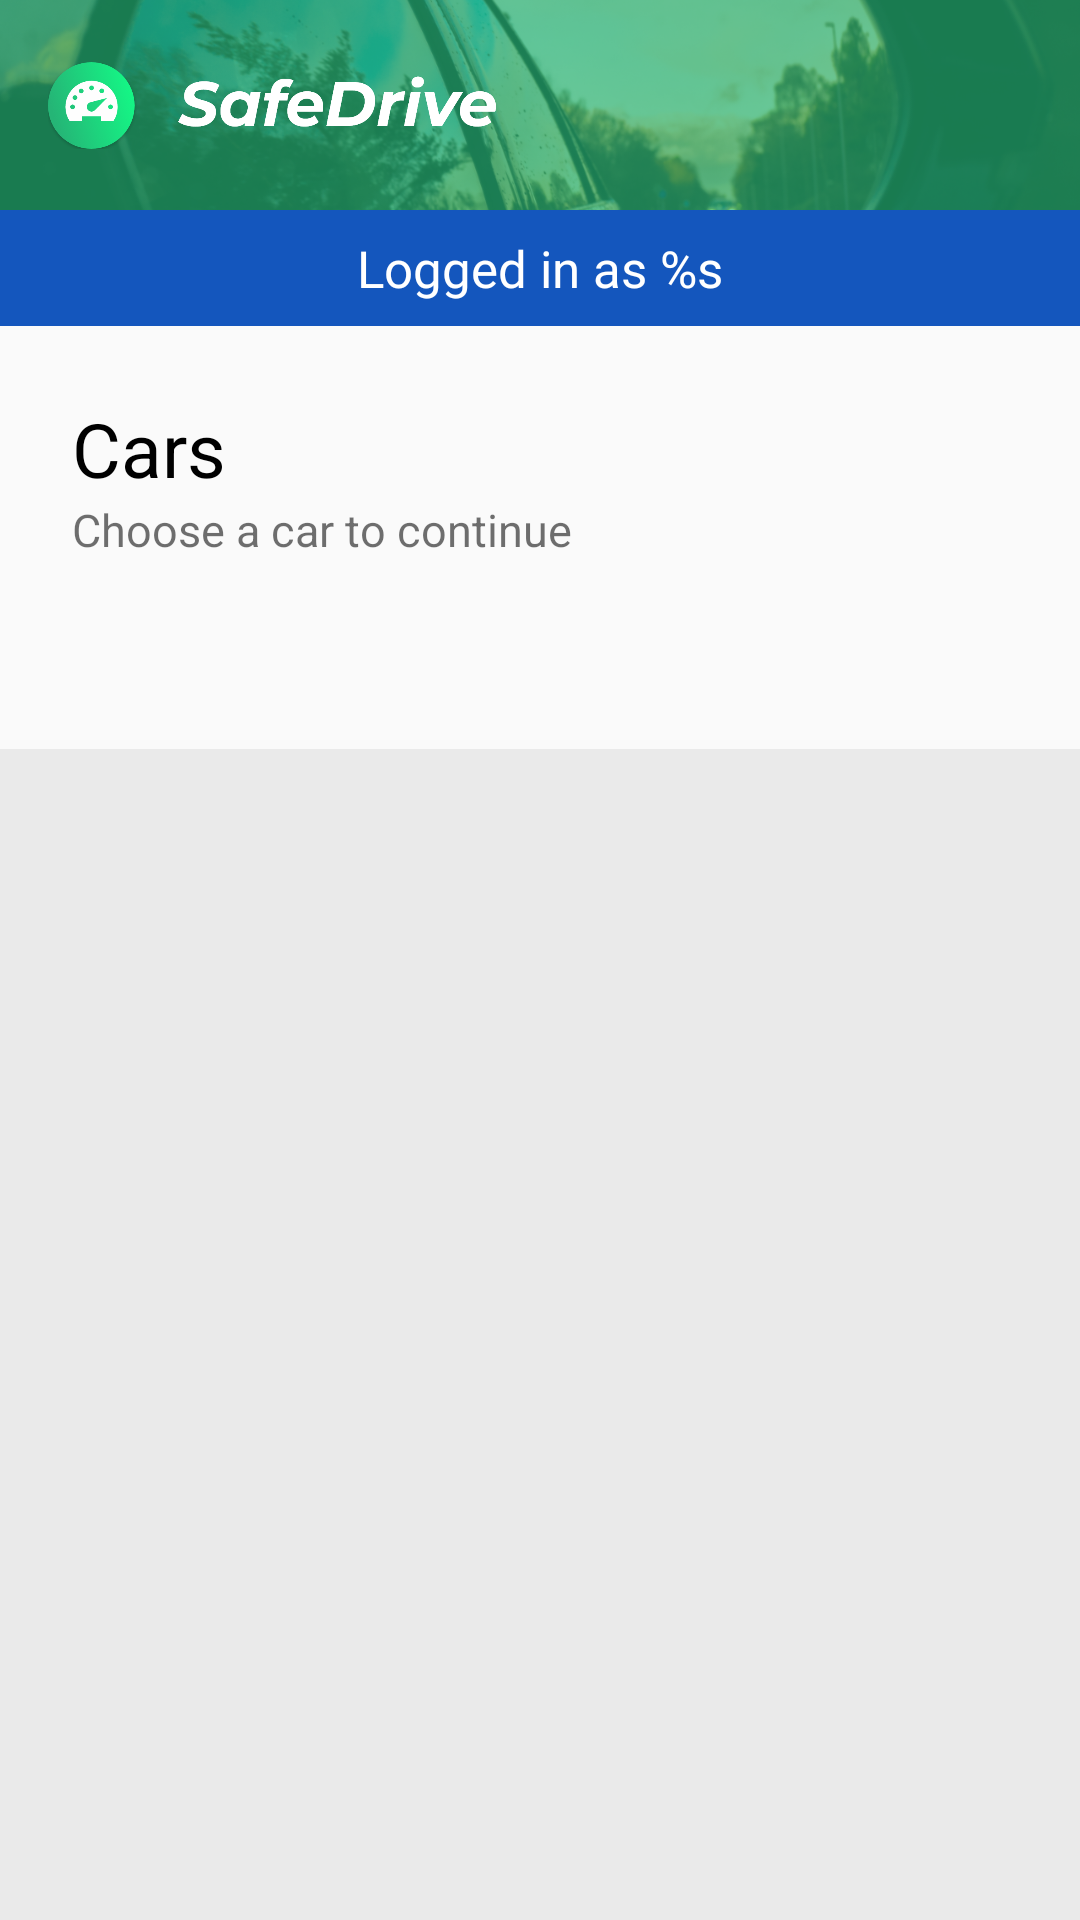

Reconstruct the res/layout file that produces this screen, plus the resources it refers to.
<!-- AndroidManifest.xml: application theme AppTheme -->
<!-- res/layout/activity_vehicles.xml -->
<?xml version="1.0" encoding="utf-8"?>
<androidx.constraintlayout.widget.ConstraintLayout xmlns:android="http://schemas.android.com/apk/res/android"
    xmlns:app="http://schemas.android.com/apk/res-auto"
    xmlns:tools="http://schemas.android.com/tools"
    android:layout_width="match_parent"
    android:layout_height="match_parent"
    tools:context=".controllers.VehiclesActivity">
    <include
        layout="@layout/fragment_header_primary"
        android:id="@+id/activity_vehicles_header"
        android:layout_width="match_parent"
        android:layout_height="wrap_content"
        app:layout_constraintTop_toTopOf="parent"
        app:layout_constraintStart_toStartOf="parent"
        app:layout_constraintEnd_toEndOf="parent"/>


    <RelativeLayout
        android:id="@+id/activity_vehicles_connected_popup"
        android:layout_width="match_parent"
        android:layout_height="wrap_content"
        android:orientation="vertical"
        android:padding="8dp"
        android:background="@color/colorOptimalBlueDark"
        app:layout_constraintTop_toBottomOf="@id/activity_vehicles_header">
        <TextView
            android:id="@+id/activity_vehicles_logged_in_user_output"
            android:layout_width="wrap_content"
            android:layout_height="wrap_content"
            android:text="@string/str_logged_in_as"
            android:layout_centerInParent="true"
            android:textSize="17sp"
            android:fontFamily="@font/segoe_ui_bold"
            android:textColor="@android:color/white"/>
    </RelativeLayout>


    <LinearLayout
        android:id="@+id/activity_vehicles_global_name_block"
        android:layout_width="match_parent"
        android:layout_height="wrap_content"
        android:orientation="vertical"
        android:paddingTop="@dimen/default_padding"
        android:paddingStart="@dimen/default_padding"
        android:paddingEnd="@dimen/default_padding"
        android:paddingBottom="15dp"
        app:layout_constraintStart_toStartOf="parent"
        app:layout_constraintEnd_toEndOf="parent"
        app:layout_constraintTop_toBottomOf="@id/activity_vehicles_connected_popup">

        <TextView
            android:layout_width="wrap_content"
            android:layout_height="wrap_content"
            android:textColor="@android:color/black"
            android:text="@string/str_cars"
            android:textSize="@dimen/title_text"
            />
        <TextView
            android:layout_width="wrap_content"
            android:layout_height="wrap_content"
            android:textColor="@color/colorDarker"
            android:text="@string/str_choose_car_to_continue"
            android:textSize="@dimen/default_text"
            />
    </LinearLayout>
    <androidx.constraintlayout.widget.ConstraintLayout
        android:id="@+id/activity_vehicles_main_controls_block"
        android:layout_width="match_parent"
        android:layout_height="wrap_content"
        android:padding="8dp"
        android:orientation="horizontal"
        app:layout_constraintStart_toStartOf="parent"
        app:layout_constraintEnd_toEndOf="parent"
        app:layout_constraintTop_toBottomOf="@id/activity_vehicles_global_name_block">

        <ImageButton
            android:id="@+id/activity_vehicles_control_add"
            android:layout_width="wrap_content"
            android:layout_height="wrap_content"
            android:background="@color/colorTransparent"
            android:src="@drawable/ic_add_black_36dp"
            android:contentDescription="@string/str_add_vehicle"
            app:layout_constraintTop_toTopOf="parent"
            app:layout_constraintBottom_toBottomOf="parent"
            app:layout_constraintStart_toStartOf="parent"
            android:padding="8dp"
            android:layout_margin="8dp"
            />
        <ImageButton
            android:id="@+id/activity_vehicles_control_refresh"
            android:layout_width="wrap_content"
            android:layout_height="wrap_content"
            android:background="@color/colorTransparent"
            android:src="@drawable/ic_refresh_black_36dp"
            android:contentDescription="@string/str_refresh"
            app:layout_constraintTop_toTopOf="parent"
            app:layout_constraintBottom_toBottomOf="parent"
            app:layout_constraintStart_toEndOf="@id/activity_vehicles_control_add"
            android:padding="8dp"
            android:layout_margin="8dp"
            />




    </androidx.constraintlayout.widget.ConstraintLayout>
    <LinearLayout
        android:layout_width="match_parent"
        android:layout_height="0dp"
        app:layout_constraintTop_toBottomOf="@id/activity_vehicles_main_controls_block"
        app:layout_constraintStart_toStartOf="parent"
        app:layout_constraintEnd_toEndOf="parent"
        app:layout_constraintBottom_toBottomOf="parent"
        android:background="@color/colorBitDarker"
        />
    <ScrollView
        android:layout_width="match_parent"
        android:layout_height="0dp"
        app:layout_constraintTop_toBottomOf="@id/activity_vehicles_main_controls_block"
        app:layout_constraintStart_toStartOf="parent"
        app:layout_constraintEnd_toEndOf="parent"
        app:layout_constraintBottom_toBottomOf="parent"
        app:layout_constraintVertical_bias="0">
        <androidx.recyclerview.widget.RecyclerView
            android:id="@+id/activity_vehicles_recyclerview"
            android:layout_width="match_parent"
            android:layout_height="wrap_content"
            android:paddingTop="10dp"
            android:paddingBottom="10dp"
            tools:listitem="@layout/item_vehicle_default"/>
    </ScrollView>


</androidx.constraintlayout.widget.ConstraintLayout>
<!-- res/layout/fragment_header_primary.xml (included above) -->
<?xml version="1.0" encoding="utf-8"?>
<androidx.constraintlayout.widget.ConstraintLayout xmlns:android="http://schemas.android.com/apk/res/android"
    xmlns:tools="http://schemas.android.com/tools"
    android:layout_width="match_parent"
    android:layout_height="70dp"
    android:background="@color/colorPrimary"
    xmlns:app="http://schemas.android.com/apk/res-auto">

    <ImageView
    android:layout_width="match_parent"
    android:layout_height="70dp"
    android:src="@drawable/illustration_main_back_green"
    android:scaleType="centerCrop"
    app:layout_constraintTop_toTopOf="parent"
    app:layout_constraintBottom_toBottomOf="parent"/>
    <ImageView
        android:layout_margin="16dp"
        app:layout_constraintTop_toTopOf="parent"
        app:layout_constraintStart_toStartOf="parent"
        app:layout_constraintBottom_toBottomOf="parent"
        android:layout_width="150dp"
        android:layout_height="35dp"
        android:src="@drawable/app_full_logo_light"/>


</androidx.constraintlayout.widget.ConstraintLayout>
<!-- res/layout/item_vehicle_default.xml (included above) -->
<?xml version="1.0" encoding="utf-8"?>
<androidx.constraintlayout.widget.ConstraintLayout xmlns:android="http://schemas.android.com/apk/res/android"
    android:id="@+id/item_vehicle_default_layout"
    android:layout_width="match_parent"
    android:layout_height="wrap_content"
    android:layout_marginStart="8dp"
    android:layout_marginEnd="8dp"
    android:layout_marginBottom="3dp"
    android:padding="20dp"
    android:background="@drawable/background_drop_shadow"
    xmlns:app="http://schemas.android.com/apk/res-auto">
    <ImageView
        android:id="@+id/item_vehicle_default_brand_logo"
        android:layout_width="60dp"
        android:layout_height="60dp"
        android:contentDescription="@string/str_vehicle_s_brand_logo"
        app:layout_constraintTop_toTopOf="parent"
        android:src="@drawable/brand_color_bmw"
        app:layout_constraintBottom_toBottomOf="parent"
        app:layout_constraintStart_toStartOf="parent"/>

    <TextView
        android:id="@+id/item_vehicle_brand"
        android:layout_width="wrap_content"
        android:layout_height="wrap_content"
        android:layout_marginStart="16dp"
        android:fontFamily="sans-serif-black"
        android:textColor="@android:color/black"
        android:text="Mercedes-Benz"
        android:textSize="18sp"
        app:layout_constraintStart_toEndOf="@id/item_vehicle_default_brand_logo"
        app:layout_constraintTop_toTopOf="parent" />

    <TextView
        android:id="@+id/item_vehicle_model"
        android:layout_width="wrap_content"
        android:layout_height="wrap_content"
        android:layout_marginStart="16dp"
        android:layout_marginEnd="8dp"
        android:fontFamily="sans-serif-light"
        android:text="M3 U28"
        android:textColor="@android:color/black"
        android:textSize="28sp"
        app:layout_constraintStart_toEndOf="@id/item_vehicle_default_brand_logo"
        app:layout_constraintTop_toBottomOf="@id/item_vehicle_brand"
        app:layout_constraintHorizontal_bias="0"/>

    <RelativeLayout
        android:layout_width="wrap_content"
        android:layout_height="65dp"
        app:layout_constraintBottom_toBottomOf="parent"
        app:layout_constraintEnd_toEndOf="parent"
        app:layout_constraintTop_toTopOf="parent">
        <TextView
            android:id="@+id/item_vehicle_matricule"
            android:layout_width="wrap_content"
            android:layout_height="wrap_content"
            android:layout_marginStart="16dp"
            android:fontFamily="sans-serif-black"
            android:text="LT800BE"
            android:layout_alignParentTop="true"
            android:textSize="18sp" />

        <ImageView
            android:id="@+id/item_vehicle_type_image"
            android:contentDescription="@string/str_vehicle_type"
            android:layout_width="35sp"
            android:layout_height="35sp"
            android:src="@drawable/ic_car_primary_24dp"
            android:layout_alignParentBottom="true"
            android:layout_alignEnd="@id/item_vehicle_matricule"
            />

    </RelativeLayout>

</androidx.constraintlayout.widget.ConstraintLayout>
<!-- resources referenced by this layout -->
<resources>
  <color name="colorBitDarker">#10000000</color>
  <color name="colorDarker">#90000000</color>
  <color name="colorOptimalBlueDark">#1456BD</color>
  <color name="colorPrimary">#25B576</color>
  <color name="colorTransparent">#00000000</color>
  <dimen name="default_padding">24dp</dimen>
  <dimen name="default_text">15sp</dimen>
  <dimen name="title_text">25sp</dimen>
  <!-- drawable background_drop_shadow (drawable) -->
  <?xml version="1.0" encoding="utf-8"?>
  <selector xmlns:android="http://schemas.android.com/apk/res/android">
      <item android:drawable="@drawable/background_drop_shadow_default" android:state_enabled="true" android:state_pressed="false"/>
      <item android:drawable="@drawable/background_drop_shadow_pressed" android:state_enabled="true" android:state_focused="true" android:state_pressed="true"/>
      <item android:drawable="@drawable/background_drop_shadow_pressed" android:state_enabled="true" android:state_focused="false" android:state_pressed="true"/>
  </selector>
  <!-- drawable ic_car_primary_24dp (drawable) -->
  <vector android:height="24dp" android:tint="#25B576"
      android:viewportHeight="24.0" android:viewportWidth="24.0"
      android:width="24dp" xmlns:android="http://schemas.android.com/apk/res/android">
      <path android:fillColor="#FF000000" android:pathData="M18.92,6.01C18.72,5.42 18.16,5 17.5,5h-11c-0.66,0 -1.21,0.42 -1.42,1.01L3,12v8c0,0.55 0.45,1 1,1h1c0.55,0 1,-0.45 1,-1v-1h12v1c0,0.55 0.45,1 1,1h1c0.55,0 1,-0.45 1,-1v-8l-2.08,-5.99zM6.5,16c-0.83,0 -1.5,-0.67 -1.5,-1.5S5.67,13 6.5,13s1.5,0.67 1.5,1.5S7.33,16 6.5,16zM17.5,16c-0.83,0 -1.5,-0.67 -1.5,-1.5s0.67,-1.5 1.5,-1.5 1.5,0.67 1.5,1.5 -0.67,1.5 -1.5,1.5zM5,11l1.5,-4.5h11L19,11L5,11z"/>
  </vector>
  <!-- drawable ic_view_carousel_gray_48dp (drawable) -->
  <vector android:height="48dp" android:tint="#707070"
      android:viewportHeight="24.0" android:viewportWidth="24.0"
      android:width="48dp" xmlns:android="http://schemas.android.com/apk/res/android">
      <path android:fillColor="#FF000000" android:pathData="M7,19h10L17,4L7,4v15zM2,17h4L6,6L2,6v11zM18,6v11h4L22,6h-4z"/>
  </vector>
  <!-- drawable ic_view_list_gray_48dp (drawable) -->
  <vector android:height="48dp" android:tint="#707070"
      android:viewportHeight="24.0" android:viewportWidth="24.0"
      android:width="48dp" xmlns:android="http://schemas.android.com/apk/res/android">
      <path android:fillColor="#FF000000" android:pathData="M4,14h4v-4L4,10v4zM4,19h4v-4L4,15v4zM4,9h4L8,5L4,5v4zM9,14h12v-4L9,10v4zM9,19h12v-4L9,15v4zM9,5v4h12L21,5L9,5z"/>
  </vector>
  <string name="str_add_vehicle">Add a new vehicle</string>
  <string name="str_cars">Cars</string>
  <string name="str_choose_car_to_continue">Choose a car to continue</string>
  <string name="str_logged_in_as">Logged in as %s</string>
  <string name="str_refresh">Refresh</string>
  <string name="str_vehicle_s_brand_logo">Vehicle\'s brand</string>
  <string name="str_vehicle_type">Vehicle\'s type</string>
  <string name="str_view_carousel">Carousel view</string>
  <string name="str_view_list">List view</string>
  <style name="AppTheme" parent="Theme.AppCompat.DayNight.NoActionBar">
          
          <item name="colorPrimary">@color/colorPrimary</item>
          <item name="colorPrimaryDark">@color/colorPrimaryDark</item>
          <item name="colorAccent">@color/colorAccent</item>
      </style>
  <color name="colorPrimaryDark">#128050</color>
  <color name="colorAccent">#03DAC5</color>
</resources>
